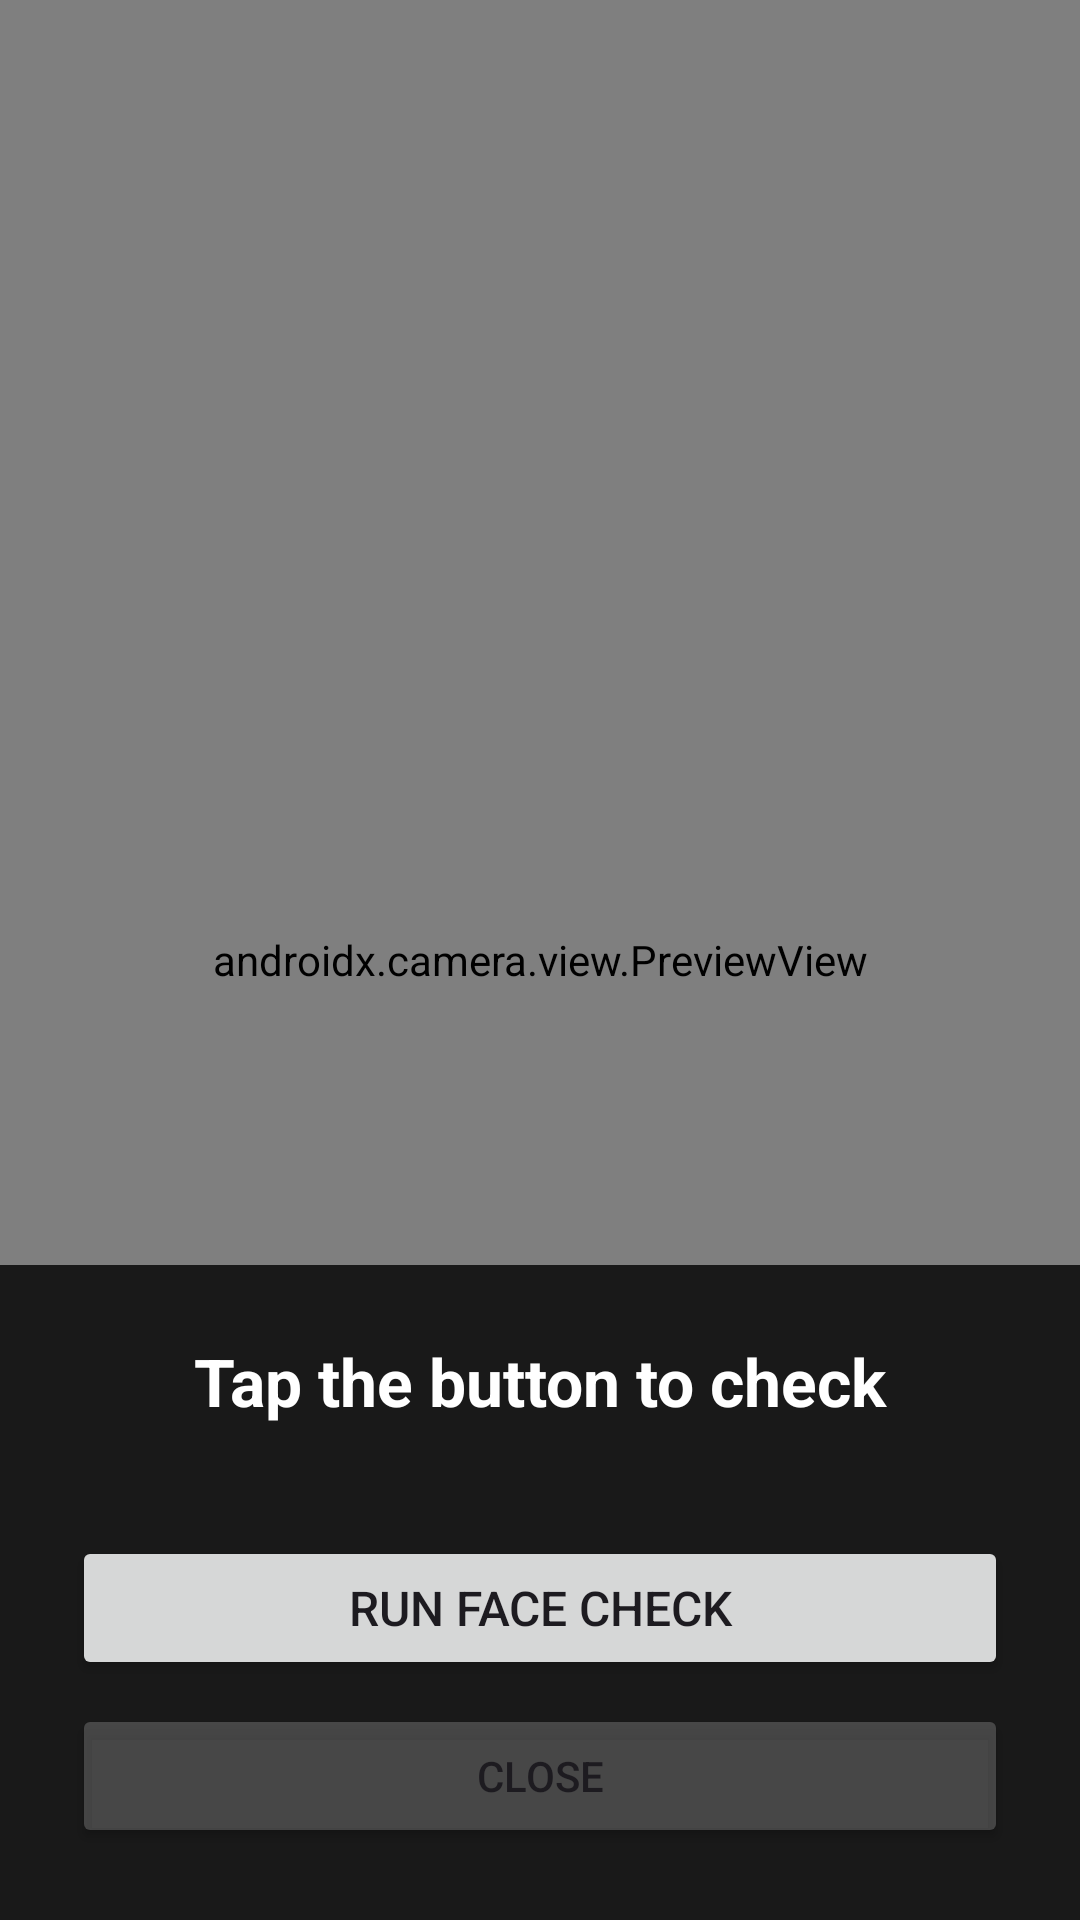

Here is an Android app screen rendered from its layout file. Give the layout XML and the strings, colors and styles it references.
<!-- AndroidManifest.xml: application theme Theme.WhoAmI -->
<!-- res/layout/activity_test_check.xml -->
<?xml version="1.0" encoding="utf-8"?>
<androidx.constraintlayout.widget.ConstraintLayout
    xmlns:android="http://schemas.android.com/apk/res/android"
    xmlns:app="http://schemas.android.com/apk/res-auto"
    android:layout_width="match_parent"
    android:layout_height="match_parent"
    android:background="#000000">

    <androidx.camera.view.PreviewView
        android:id="@+id/testPreview"
        android:layout_width="0dp"
        android:layout_height="0dp"
        app:layout_constraintTop_toTopOf="parent"
        app:layout_constraintBottom_toBottomOf="parent"
        app:layout_constraintStart_toStartOf="parent"
        app:layout_constraintEnd_toEndOf="parent" />

    <LinearLayout
        android:layout_width="0dp"
        android:layout_height="wrap_content"
        android:orientation="vertical"
        android:padding="24dp"
        android:background="#CC000000"
        app:layout_constraintBottom_toBottomOf="parent"
        app:layout_constraintStart_toStartOf="parent"
        app:layout_constraintEnd_toEndOf="parent">

        <TextView
            android:id="@+id/testResult"
            android:layout_width="match_parent"
            android:layout_height="wrap_content"
            android:text="Tap the button to check"
            android:textColor="#FFFFFF"
            android:textSize="22sp"
            android:textStyle="bold"
            android:gravity="center" />

        <TextView
            android:id="@+id/testScore"
            android:layout_width="match_parent"
            android:layout_height="wrap_content"
            android:layout_marginTop="4dp"
            android:text=""
            android:textColor="#B3FFFFFF"
            android:textSize="14sp"
            android:gravity="center"
            android:fontFamily="monospace" />

        <Button
            android:id="@+id/testCheckButton"
            android:layout_width="match_parent"
            android:layout_height="wrap_content"
            android:layout_marginTop="14dp"
            android:text="Run face check"
            android:textSize="16sp" />

        <Button
            android:id="@+id/testClose"
            android:layout_width="match_parent"
            android:layout_height="wrap_content"
            android:layout_marginTop="8dp"
            android:backgroundTint="#33FFFFFF"
            android:text="Close" />
    </LinearLayout>

</androidx.constraintlayout.widget.ConstraintLayout>
<!-- resources referenced by this layout -->
<resources>
  <style name="Theme.WhoAmI" parent="Theme.Material3.DayNight.NoActionBar" />
</resources>
